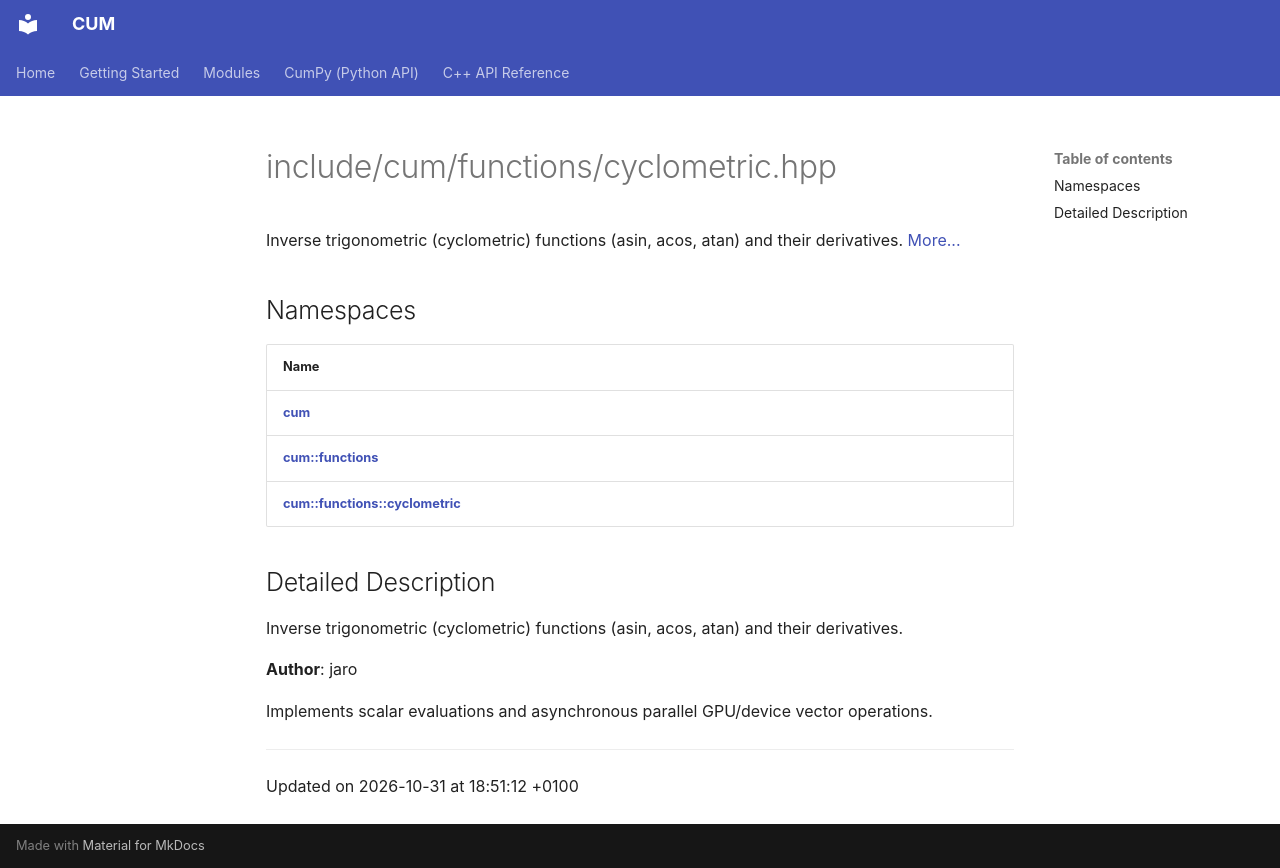

repository: Mosche-Brain/CUM · page: api/Files/cyclometric_8hpp/index.html · generator: mkdocs

---
title: include/cum/functions/cyclometric.hpp
summary: Inverse trigonometric (cyclometric) functions (asin, acos, atan) and their derivatives. 

---

# include/cum/functions/cyclometric.hpp

Inverse trigonometric (cyclometric) functions (asin, acos, atan) and their derivatives.  [More...](#detailed-description)

## Namespaces

| Name           |
| -------------- |
| **[cum](/CUM/api/Namespaces/namespacecum/)**  |
| **[cum::functions](/CUM/api/Namespaces/namespacecum_1_1functions/)**  |
| **[cum::functions::cyclometric](/CUM/api/Namespaces/namespacecum_1_1functions_1_1cyclometric/)**  |

## Detailed Description

Inverse trigonometric (cyclometric) functions (asin, acos, atan) and their derivatives. 

**Author**: jaro


Implements scalar evaluations and asynchronous parallel GPU/device vector operations. 






-------------------------------

Updated on 2026-10-31 at 18:51:12 +0100
